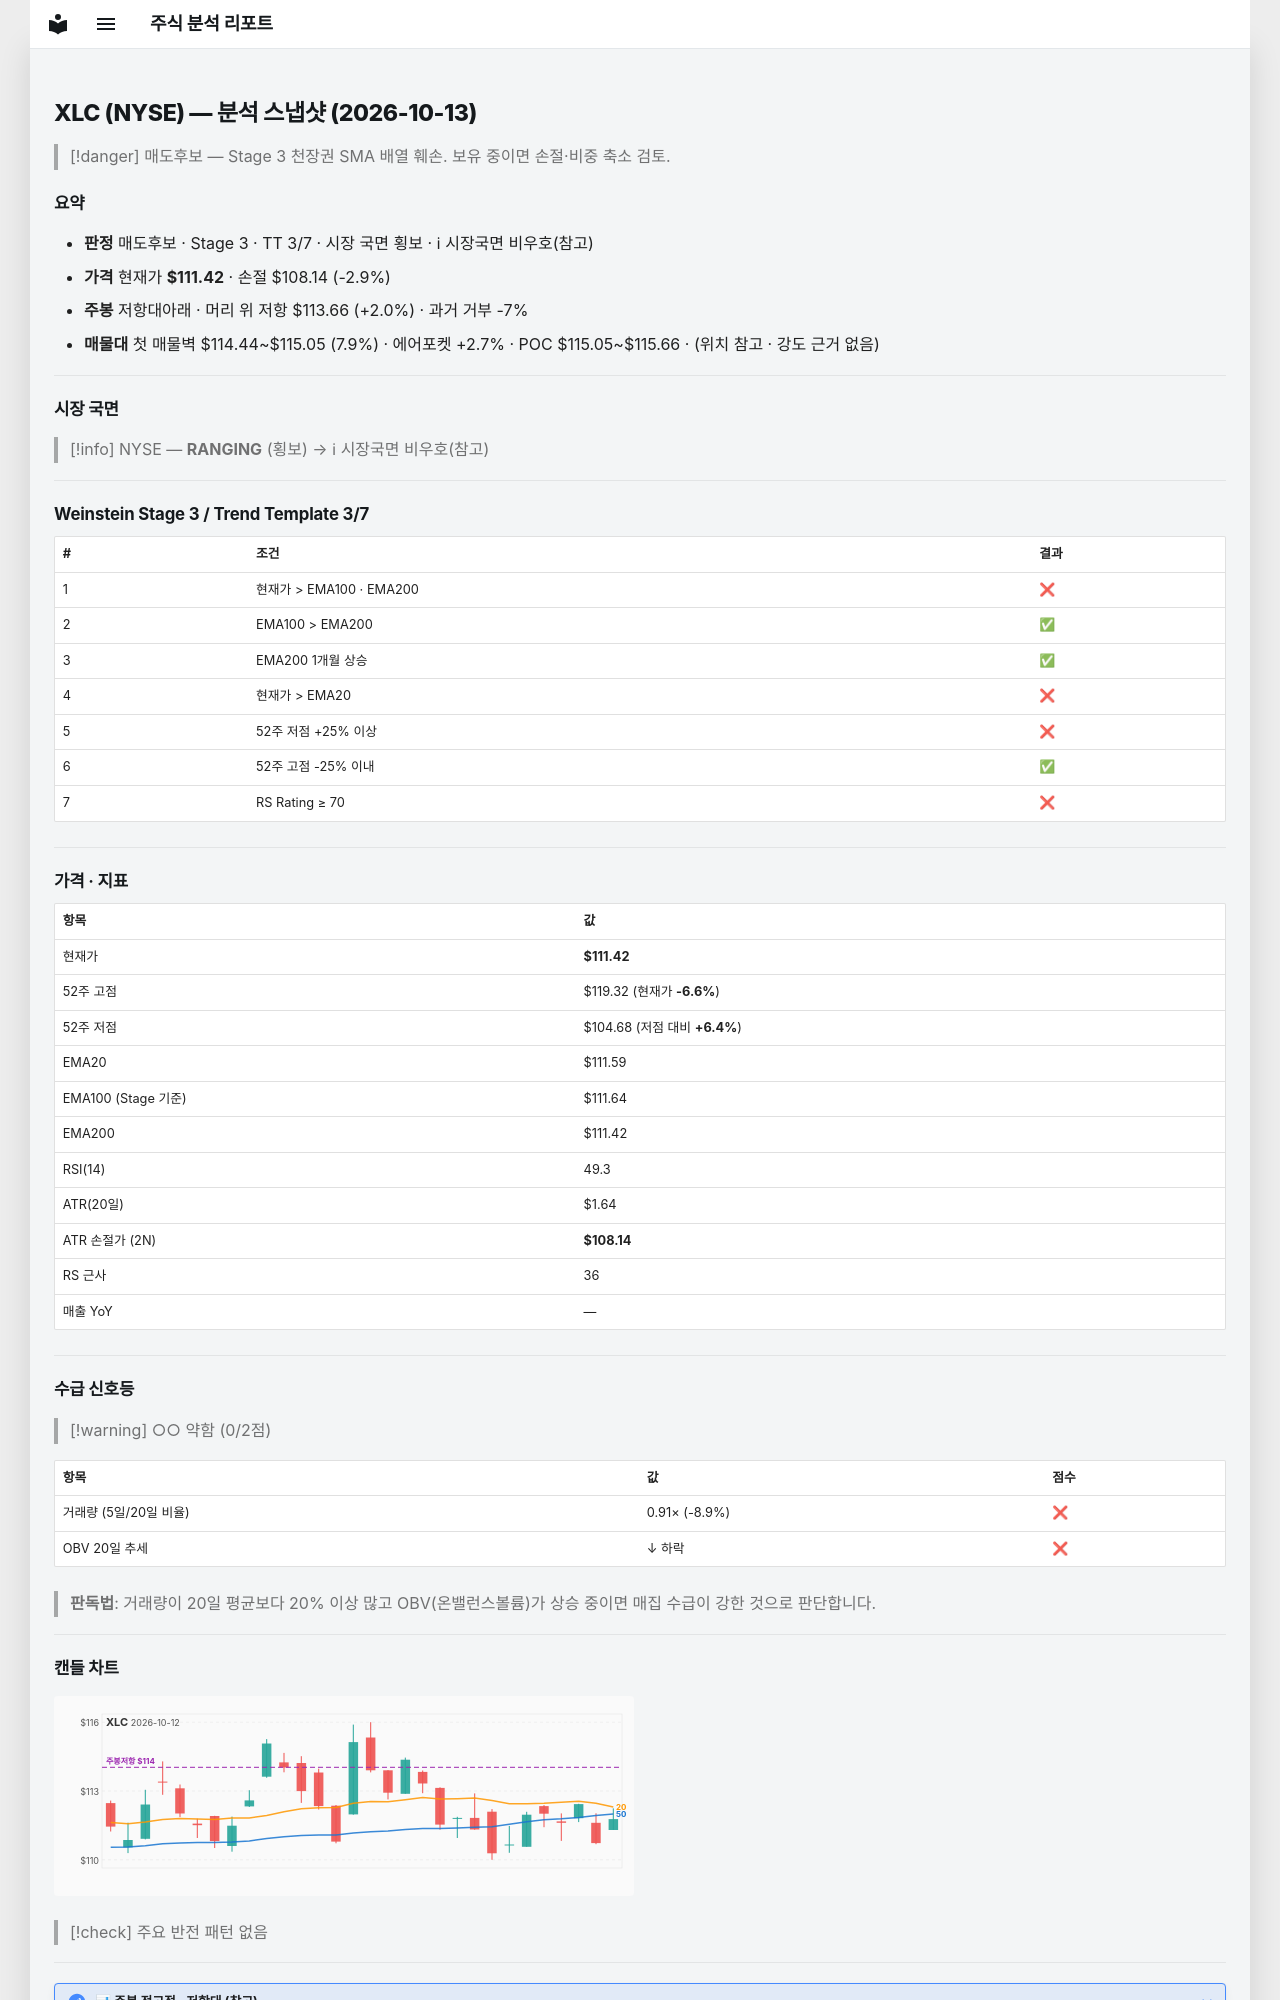

repository: soloandco/stock-reports · page: snapshots/XLC-2026-10-13/index.html · generator: mkdocs

---
type: analysis-snapshot
title: XLC 분석 스냅샷
ticker: XLC
market: NYSE
created: 2026-10-13
updated: 2026-10-13
bar-date: 2026-10-12
verdict: 매도후보
real-rr: 0.68
sma50-gap-pct: -0.2
weekly-position: 저항대아래
weekly-overhead-price: 113.66
weekly-overhead-pct: 2.0
stage: 3
trend-template-score: 3
tt-max: 7
ma-set: ema-20-100-200
price: 111.41999816894531
stop-price: 108.13614032439769
market-regime: RANGING
supply-demand-score: 0/2
supply-demand-label: 약함
status: tracking
tags:
  - stock-agent
  - watchlist
  - XLC
  - analysis
related:
  - "[[analysis-template]]"
---

# XLC (NYSE) — 분석 스냅샷 (2026-10-13)

> [!danger] 매도후보 — Stage 3 천장권
> SMA 배열 훼손. 보유 중이면 손절·비중 축소 검토.

## 요약

- **판정** 매도후보 · Stage 3 · TT 3/7 · 시장 국면 횡보 · ℹ 시장국면 비우호(참고)
- **가격** 현재가 **$111.42** · 손절 $108.14 (-2.9%)
- **주봉** 저항대아래 · 머리 위 저항 $113.66 (+2.0%) · 과거 거부 -7%
- **매물대** 첫 매물벽 $114.44~$115.05 (7.9%) · 에어포켓 +2.7% · POC $115.05~$115.66 · (위치 참고 · 강도 근거 없음)

---

## 시장 국면

> [!info] NYSE — **RANGING** (횡보) → ℹ 시장국면 비우호(참고)

---

## Weinstein Stage 3 / Trend Template 3/7

| # | 조건 | 결과 |
|---|------|------|
| 1 | 현재가 > EMA100 · EMA200 | ❌ |
| 2 | EMA100 > EMA200 | ✅ |
| 3 | EMA200 1개월 상승 | ✅ |
| 4 | 현재가 > EMA20 | ❌ |
| 5 | 52주 저점 +25% 이상 | ❌ |
| 6 | 52주 고점 -25% 이내 | ✅ |
| 7 | RS Rating ≥ 70 | ❌ |

---

## 가격 · 지표

| 항목 | 값 |
|------|---|
| 현재가 | **$111.42** |
| 52주 고점 | $119.32 (현재가 **-6.6%**) |
| 52주 저점 | $104.68 (저점 대비 **+6.4%**) |
| EMA20 | $111.59 |
| EMA100 (Stage 기준) | $111.64 |
| EMA200 | $111.42 |
| RSI(14) | 49.3 |
| ATR(20일) | $1.64 |
| ATR 손절가 (2N) | **$108.14** |
| RS 근사 | 36 |
| 매출 YoY | — |

---
## 수급 신호등

> [!warning] ○○ 약함 (0/2점)

| 항목 | 값 | 점수 |
|------|------|------|
| 거래량 (5일/20일 비율) | 0.91× (-8.9%) | ❌ |
| OBV 20일 추세 | ↓ 하락 | ❌ |

> **판독법**: 거래량이 20일 평균보다 20% 이상 많고 OBV(온밸런스볼륨)가 상승 중이면 매집 수급이 강한 것으로 판단합니다.

---
